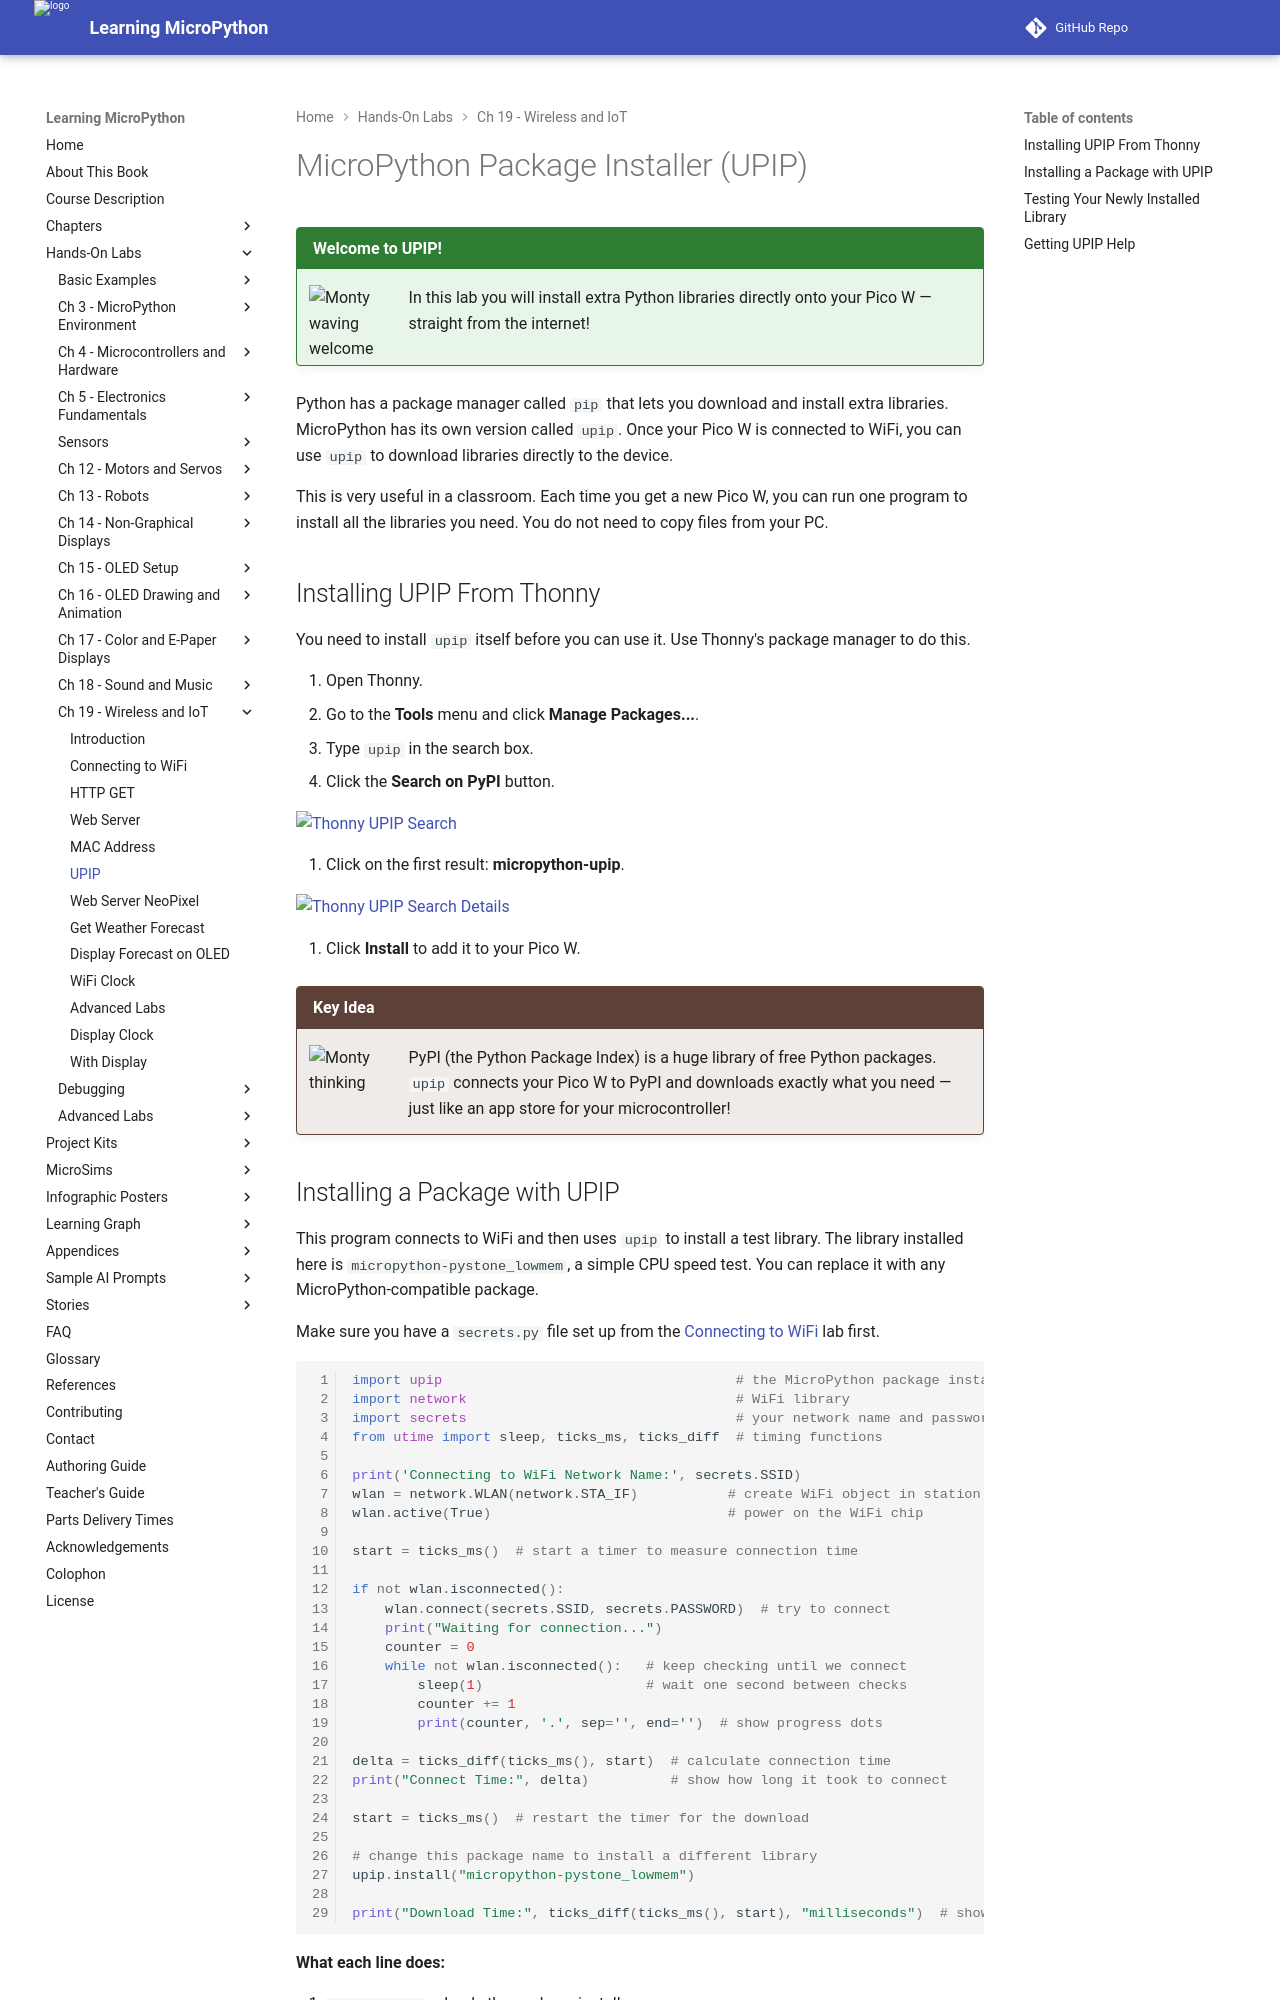

repository: dmccreary/learning-micropython · page: hands-on-labs/19-wireless-iot/06-upip/index.html · generator: mkdocs

# MicroPython Package Installer (UPIP)

!!! mascot-welcome "Welcome to UPIP!"
    ![Monty waving welcome](../../img/mascot/welcome.png){ class="mascot-admonition-img" }
    In this lab you will install extra Python libraries directly onto your Pico W — straight from the internet!

Python has a package manager called `pip` that lets you download and install extra libraries. MicroPython has its own version called `upip`. Once your Pico W is connected to WiFi, you can use `upip` to download libraries directly to the device.

This is very useful in a classroom. Each time you get a new Pico W, you can run one program to install all the libraries you need. You do not need to copy files from your PC.

## Installing UPIP From Thonny

You need to install `upip` itself before you can use it. Use Thonny's package manager to do this.

1. Open Thonny.
2. Go to the **Tools** menu and click **Manage Packages...**.
3. Type `upip` in the search box.
4. Click the **Search on PyPI** button.

![Thonny UPIP Search](../../img/thonny-upip.png)

5. Click on the first result: **micropython-upip**.

![Thonny UPIP Search Details](../../img/thonny-upip-details.png)

6. Click **Install** to add it to your Pico W.

!!! mascot-thinking "Key Idea"
    ![Monty thinking](../../img/mascot/thinking.png){ class="mascot-admonition-img" }
    PyPI (the Python Package Index) is a huge library of free Python packages. `upip` connects your Pico W to PyPI and downloads exactly what you need — just like an app store for your microcontroller!
